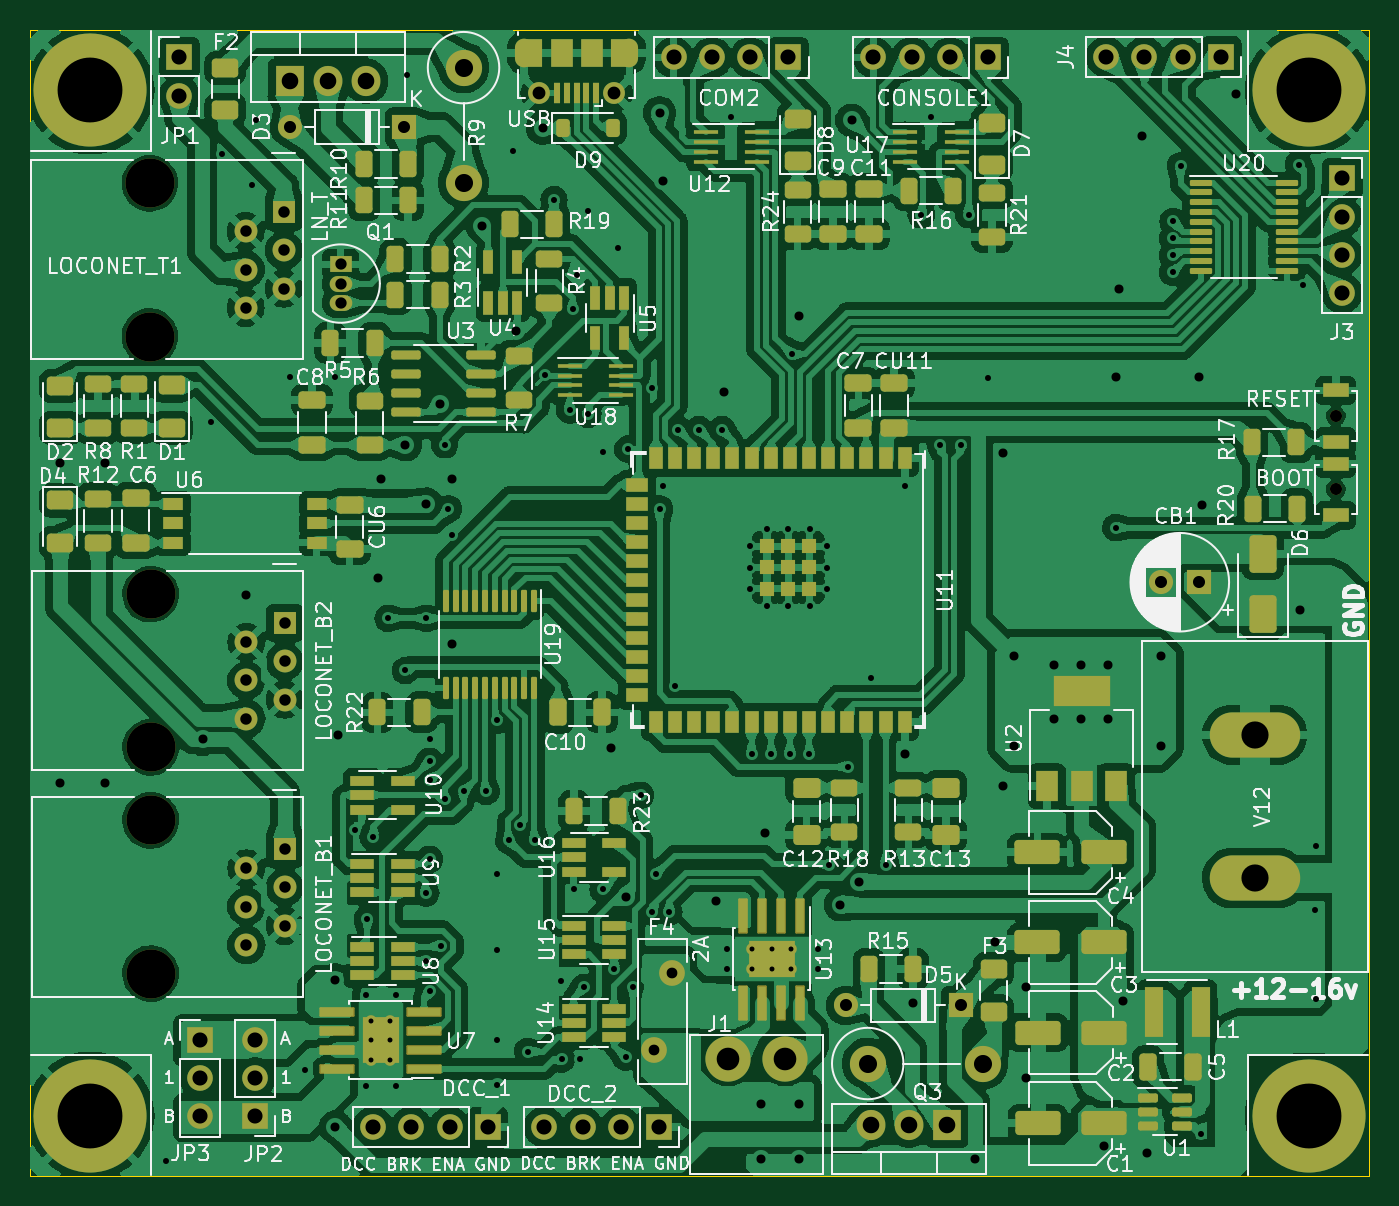
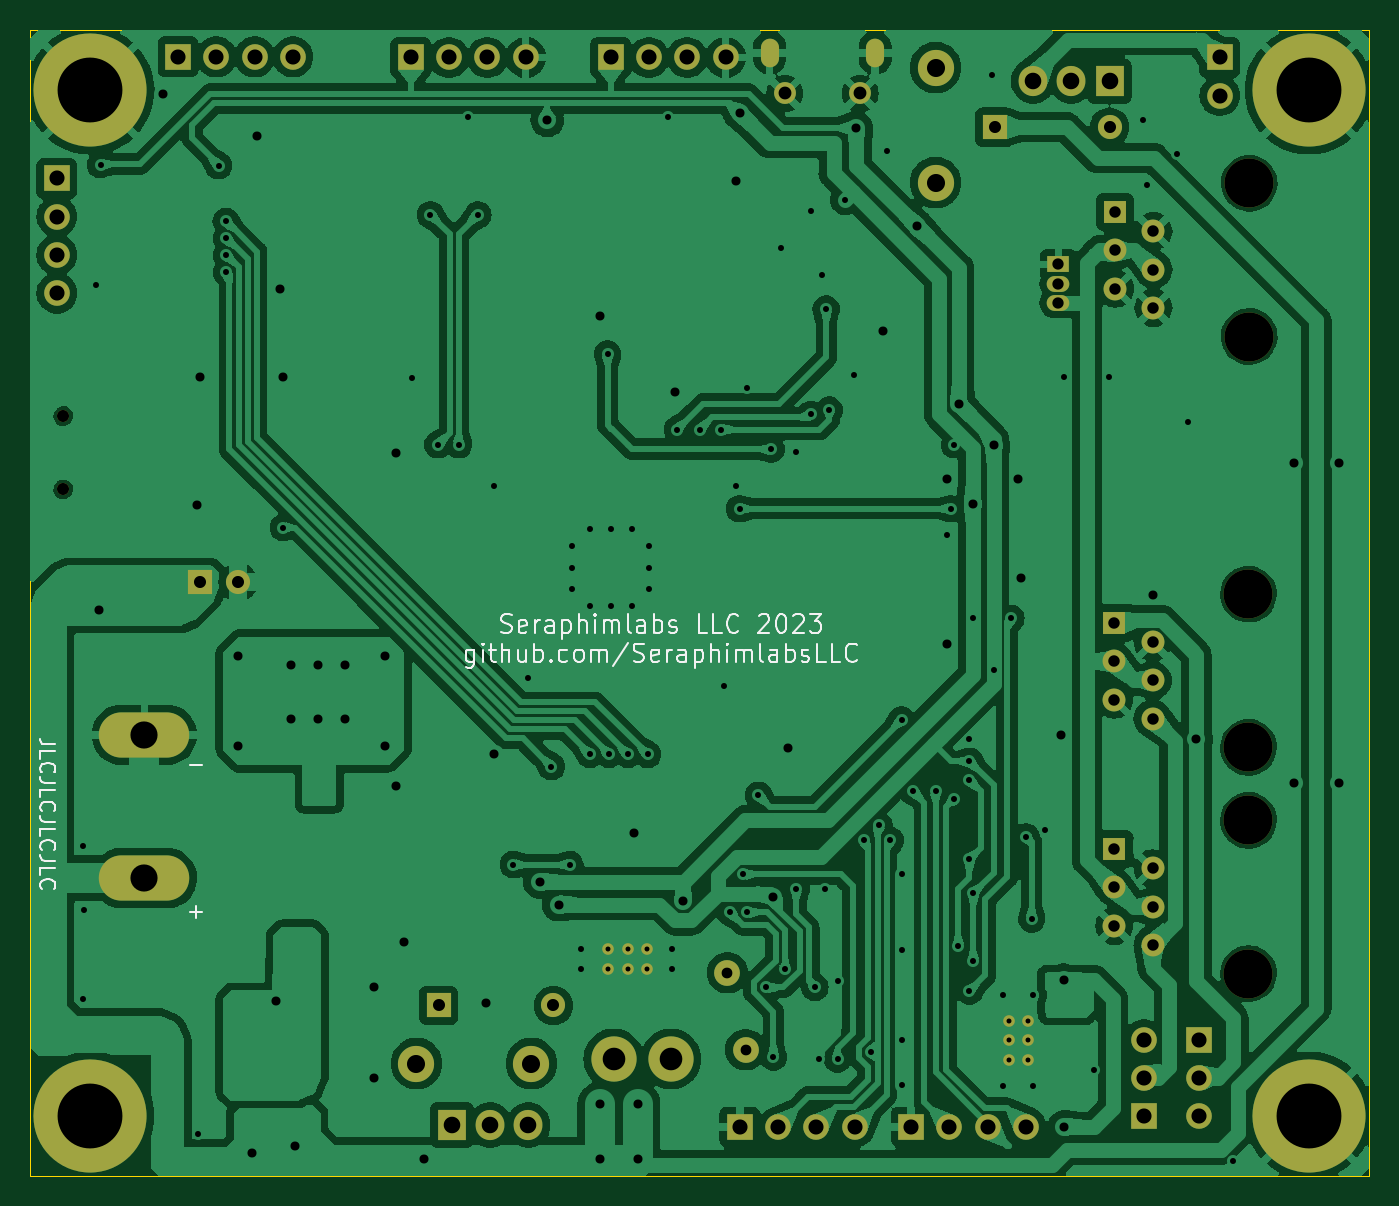
Circuit board: 11 layer files. Board 88.8 x 76.0 mm.
- bottom_copper: Arch_Bridge-B_Cu.gbr (280976 bytes)
- bottom_mask: Arch_Bridge-B_Mask.gbr (4597 bytes)
- paste: Arch_Bridge-B_Paste.gbr (469 bytes)
- bottom_silk: Arch_Bridge-B_Silkscreen.gbr (27972 bytes)
- outline: Arch_Bridge-Edge_Cuts.gbr (706 bytes)
- top_copper: Arch_Bridge-F_Cu.gbr (597811 bytes)
- top_mask: Arch_Bridge-F_Mask.gbr (17054 bytes)
- paste: Arch_Bridge-F_Paste.gbr (12774 bytes)
- top_silk: Arch_Bridge-F_Silkscreen.gbr (184145 bytes)
- drill: Arch_Bridge-NPTH.drl (553 bytes)
- drill: Arch_Bridge-PTH.drl (5941 bytes)

=== bottom_copper: Arch_Bridge-B_Cu.gbr (280976 bytes, source omitted) ===
=== bottom_mask: Arch_Bridge-B_Mask.gbr ===
%TF.GenerationSoftware,KiCad,Pcbnew,7.0.6*%
%TF.CreationDate,2023-12-30T19:32:29-05:00*%
%TF.ProjectId,Arch_Bridge,41726368-5f42-4726-9964-67652e6b6963,rev?*%
%TF.SameCoordinates,Original*%
%TF.FileFunction,Soldermask,Bot*%
%TF.FilePolarity,Negative*%
%FSLAX46Y46*%
G04 Gerber Fmt 4.6, Leading zero omitted, Abs format (unit mm)*
G04 Created by KiCad (PCBNEW 7.0.6) date 2023-12-30 19:32:29*
%MOMM*%
%LPD*%
G01*
G04 APERTURE LIST*
%ADD10C,7.500000*%
%ADD11C,0.800000*%
%ADD12R,1.700000X1.700000*%
%ADD13O,1.700000X1.700000*%
%ADD14O,1.200000X1.900000*%
%ADD15C,1.450000*%
%ADD16C,3.000000*%
%ADD17C,0.770000*%
%ADD18C,3.250000*%
%ADD19R,1.520000X1.520000*%
%ADD20C,1.520000*%
%ADD21R,1.600000X1.600000*%
%ADD22C,1.600000*%
%ADD23C,2.400000*%
%ADD24O,2.400000X2.400000*%
%ADD25R,1.500000X1.050000*%
%ADD26O,1.500000X1.050000*%
%ADD27R,1.905000X2.000000*%
%ADD28O,1.905000X2.000000*%
%ADD29O,1.600000X1.600000*%
%ADD30O,6.000000X3.000000*%
%ADD31C,1.710000*%
G04 APERTURE END LIST*
D10*
%TO.C,*%
X104800000Y-92000000D03*
%TD*%
%TO.C,H4*%
X24000000Y-92000000D03*
%TD*%
%TO.C,H2*%
X104800000Y-24000000D03*
%TD*%
D11*
%TO.C,BOOT1*%
X106600000Y-50475000D03*
%TD*%
D12*
%TO.C,JP3*%
X31250000Y-86975000D03*
D13*
X31250000Y-89515000D03*
X31250000Y-92055000D03*
%TD*%
D10*
%TO.C,H1*%
X24000000Y-24000000D03*
%TD*%
D14*
%TO.C,USB1*%
X59750000Y-21512500D03*
D15*
X58750000Y-24212500D03*
X53750000Y-24212500D03*
D14*
X52750000Y-21512500D03*
%TD*%
D16*
%TO.C,J1*%
X66300000Y-88250000D03*
X70100000Y-88250000D03*
%TD*%
D17*
%TO.C,U7*%
X43900000Y-88300000D03*
X43900000Y-87000000D03*
X43900000Y-85700000D03*
X42600000Y-88300000D03*
X42600000Y-87000000D03*
X42600000Y-85700000D03*
%TD*%
D18*
%TO.C,LOCONET_T1*%
X27950000Y-30170000D03*
X27950000Y-40330000D03*
D19*
X36840000Y-32080000D03*
D20*
X34300000Y-33350000D03*
X36840000Y-34620000D03*
X34300000Y-35890000D03*
X36840000Y-37160000D03*
X34300000Y-38430000D03*
%TD*%
D12*
%TO.C,JP2*%
X34925000Y-92040000D03*
D13*
X34925000Y-89500000D03*
X34925000Y-86960000D03*
%TD*%
D12*
%TO.C,J3*%
X107025000Y-29835000D03*
D13*
X107025000Y-32375000D03*
X107025000Y-34915000D03*
X107025000Y-37455000D03*
%TD*%
D12*
%TO.C,JP1*%
X29900000Y-21810000D03*
D13*
X29900000Y-24350000D03*
%TD*%
D21*
%TO.C,CB1*%
X97500000Y-56625000D03*
D22*
X95000000Y-56625000D03*
%TD*%
D23*
%TO.C,R14*%
X75555000Y-88545000D03*
D24*
X83175000Y-88545000D03*
%TD*%
D11*
%TO.C,RESET1*%
X106600000Y-45600000D03*
%TD*%
D18*
%TO.C,LOCONET_B2*%
X28000000Y-57420000D03*
X28000000Y-67580000D03*
D19*
X36890000Y-59330000D03*
D20*
X34350000Y-60600000D03*
X36890000Y-61870000D03*
X34350000Y-63140000D03*
X36890000Y-64410000D03*
X34350000Y-65680000D03*
%TD*%
D12*
%TO.C,DCC_1*%
X50370000Y-92750000D03*
D13*
X47830000Y-92750000D03*
X45290000Y-92750000D03*
X42750000Y-92750000D03*
%TD*%
D25*
%TO.C,Q1*%
X40600000Y-35550000D03*
D26*
X40600000Y-36820000D03*
X40600000Y-38090000D03*
%TD*%
D27*
%TO.C,Q3*%
X80830000Y-92625000D03*
D28*
X78290000Y-92625000D03*
X75750000Y-92625000D03*
%TD*%
D17*
%TO.C,U13*%
X70475000Y-80975000D03*
X69175000Y-80975000D03*
X67875000Y-80975000D03*
X70475000Y-82275000D03*
X69175000Y-82275000D03*
X67875000Y-82275000D03*
%TD*%
D23*
%TO.C,R9*%
X48750000Y-22500000D03*
D24*
X48750000Y-30120000D03*
%TD*%
D21*
%TO.C,D5*%
X81710000Y-84695000D03*
D29*
X74090000Y-84695000D03*
%TD*%
D30*
%TO.C,V12*%
X101225000Y-76250000D03*
X101225000Y-66750000D03*
%TD*%
D12*
%TO.C,J4*%
X98990000Y-21775000D03*
D13*
X96450000Y-21775000D03*
X93910000Y-21775000D03*
X91370000Y-21775000D03*
%TD*%
D12*
%TO.C,COM2*%
X70300000Y-21825000D03*
D13*
X67760000Y-21825000D03*
X65220000Y-21825000D03*
X62680000Y-21825000D03*
%TD*%
D21*
%TO.C,D3*%
X44832500Y-26450000D03*
D29*
X37212500Y-26450000D03*
%TD*%
D18*
%TO.C,LOCONET_B1*%
X28000000Y-72420000D03*
X28000000Y-82580000D03*
D19*
X36890000Y-74330000D03*
D20*
X34350000Y-75600000D03*
X36890000Y-76870000D03*
X34350000Y-78140000D03*
X36890000Y-79410000D03*
X34350000Y-80680000D03*
%TD*%
D27*
%TO.C,Q2*%
X37210000Y-23395000D03*
D28*
X39750000Y-23395000D03*
X42290000Y-23395000D03*
%TD*%
D31*
%TO.C,F4*%
X61350000Y-87625000D03*
X62550000Y-82525000D03*
%TD*%
D12*
%TO.C,DCC_2*%
X61730000Y-92750000D03*
D13*
X59190000Y-92750000D03*
X56650000Y-92750000D03*
X54110000Y-92750000D03*
%TD*%
D12*
%TO.C,CONSOLE1*%
X83550000Y-21825000D03*
D13*
X81010000Y-21825000D03*
X78470000Y-21825000D03*
X75930000Y-21825000D03*
%TD*%
M02*

=== paste: Arch_Bridge-B_Paste.gbr ===
%TF.GenerationSoftware,KiCad,Pcbnew,7.0.6*%
%TF.CreationDate,2023-12-30T19:32:29-05:00*%
%TF.ProjectId,Arch_Bridge,41726368-5f42-4726-9964-67652e6b6963,rev?*%
%TF.SameCoordinates,Original*%
%TF.FileFunction,Paste,Bot*%
%TF.FilePolarity,Positive*%
%FSLAX46Y46*%
G04 Gerber Fmt 4.6, Leading zero omitted, Abs format (unit mm)*
G04 Created by KiCad (PCBNEW 7.0.6) date 2023-12-30 19:32:29*
%MOMM*%
%LPD*%
G01*
G04 APERTURE LIST*
G04 APERTURE END LIST*
M02*

=== bottom_silk: Arch_Bridge-B_Silkscreen.gbr (27972 bytes, source omitted) ===
=== outline: Arch_Bridge-Edge_Cuts.gbr ===
%TF.GenerationSoftware,KiCad,Pcbnew,7.0.6*%
%TF.CreationDate,2023-12-30T19:32:29-05:00*%
%TF.ProjectId,Arch_Bridge,41726368-5f42-4726-9964-67652e6b6963,rev?*%
%TF.SameCoordinates,Original*%
%TF.FileFunction,Profile,NP*%
%FSLAX46Y46*%
G04 Gerber Fmt 4.6, Leading zero omitted, Abs format (unit mm)*
G04 Created by KiCad (PCBNEW 7.0.6) date 2023-12-30 19:32:29*
%MOMM*%
%LPD*%
G01*
G04 APERTURE LIST*
%TA.AperFunction,Profile*%
%ADD10C,0.050000*%
%TD*%
G04 APERTURE END LIST*
D10*
X20000000Y-96000000D02*
X20000000Y-20000000D01*
X108800000Y-20000000D02*
X20000000Y-20000000D01*
X20000000Y-96000000D02*
X108800000Y-96000000D01*
X108800000Y-96000000D02*
X108800000Y-20000000D01*
M02*

=== top_copper: Arch_Bridge-F_Cu.gbr (597811 bytes, source omitted) ===
=== top_mask: Arch_Bridge-F_Mask.gbr (17054 bytes, source omitted) ===
=== paste: Arch_Bridge-F_Paste.gbr (12774 bytes, source omitted) ===
=== top_silk: Arch_Bridge-F_Silkscreen.gbr (184145 bytes, source omitted) ===
=== drill: Arch_Bridge-NPTH.drl ===
M48
; DRILL file {KiCad 7.0.6} date Sat Dec 30 19:32:31 2023
; FORMAT={-:-/ absolute / inch / decimal}
; #@! TF.CreationDate,2023-12-30T19:32:31-05:00
; #@! TF.GenerationSoftware,Kicad,Pcbnew,7.0.6
; #@! TF.FileFunction,NonPlated,1,2,NPTH
FMAT,2
INCH
; #@! TA.AperFunction,NonPlated,NPTH,ComponentDrill
T1C0.0315
; #@! TA.AperFunction,NonPlated,NPTH,ComponentDrill
T2C0.1280
%
G90
G05
T1
X4.1969Y-1.7953
X4.1969Y-1.9872
T2
X1.1004Y-1.1878
X1.1004Y-1.5878
X1.1024Y-2.2606
X1.1024Y-2.6606
X1.1024Y-2.8512
X1.1024Y-3.2512
T0
M30

=== drill: Arch_Bridge-PTH.drl (5941 bytes, source omitted) ===
